The GitHub repository Jesus22082204/IA_RESIDUOS_CAMARA contains a labelled image folder "proyecto_residuos" with 6 categories: cardboard, glass, metal, paper, plastic, trash. Examples follow, each with its label.

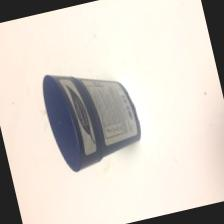
Label: trash

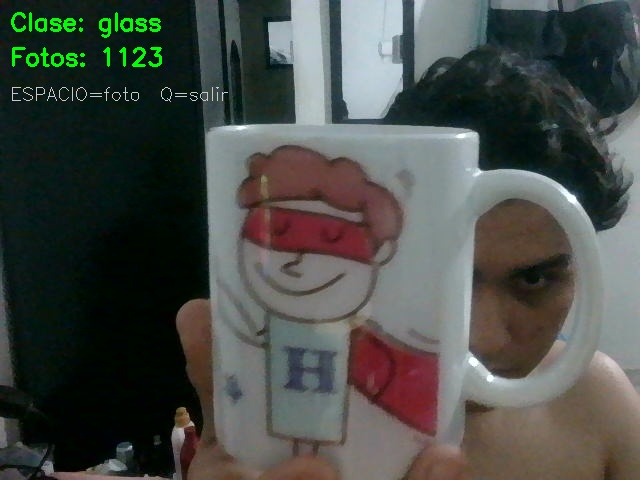
Label: glass

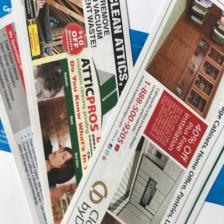
Label: paper

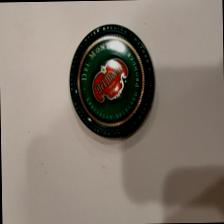
Label: metal

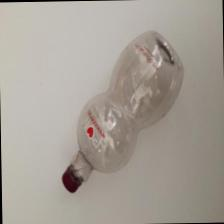
Label: plastic

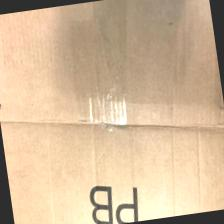
Label: cardboard
